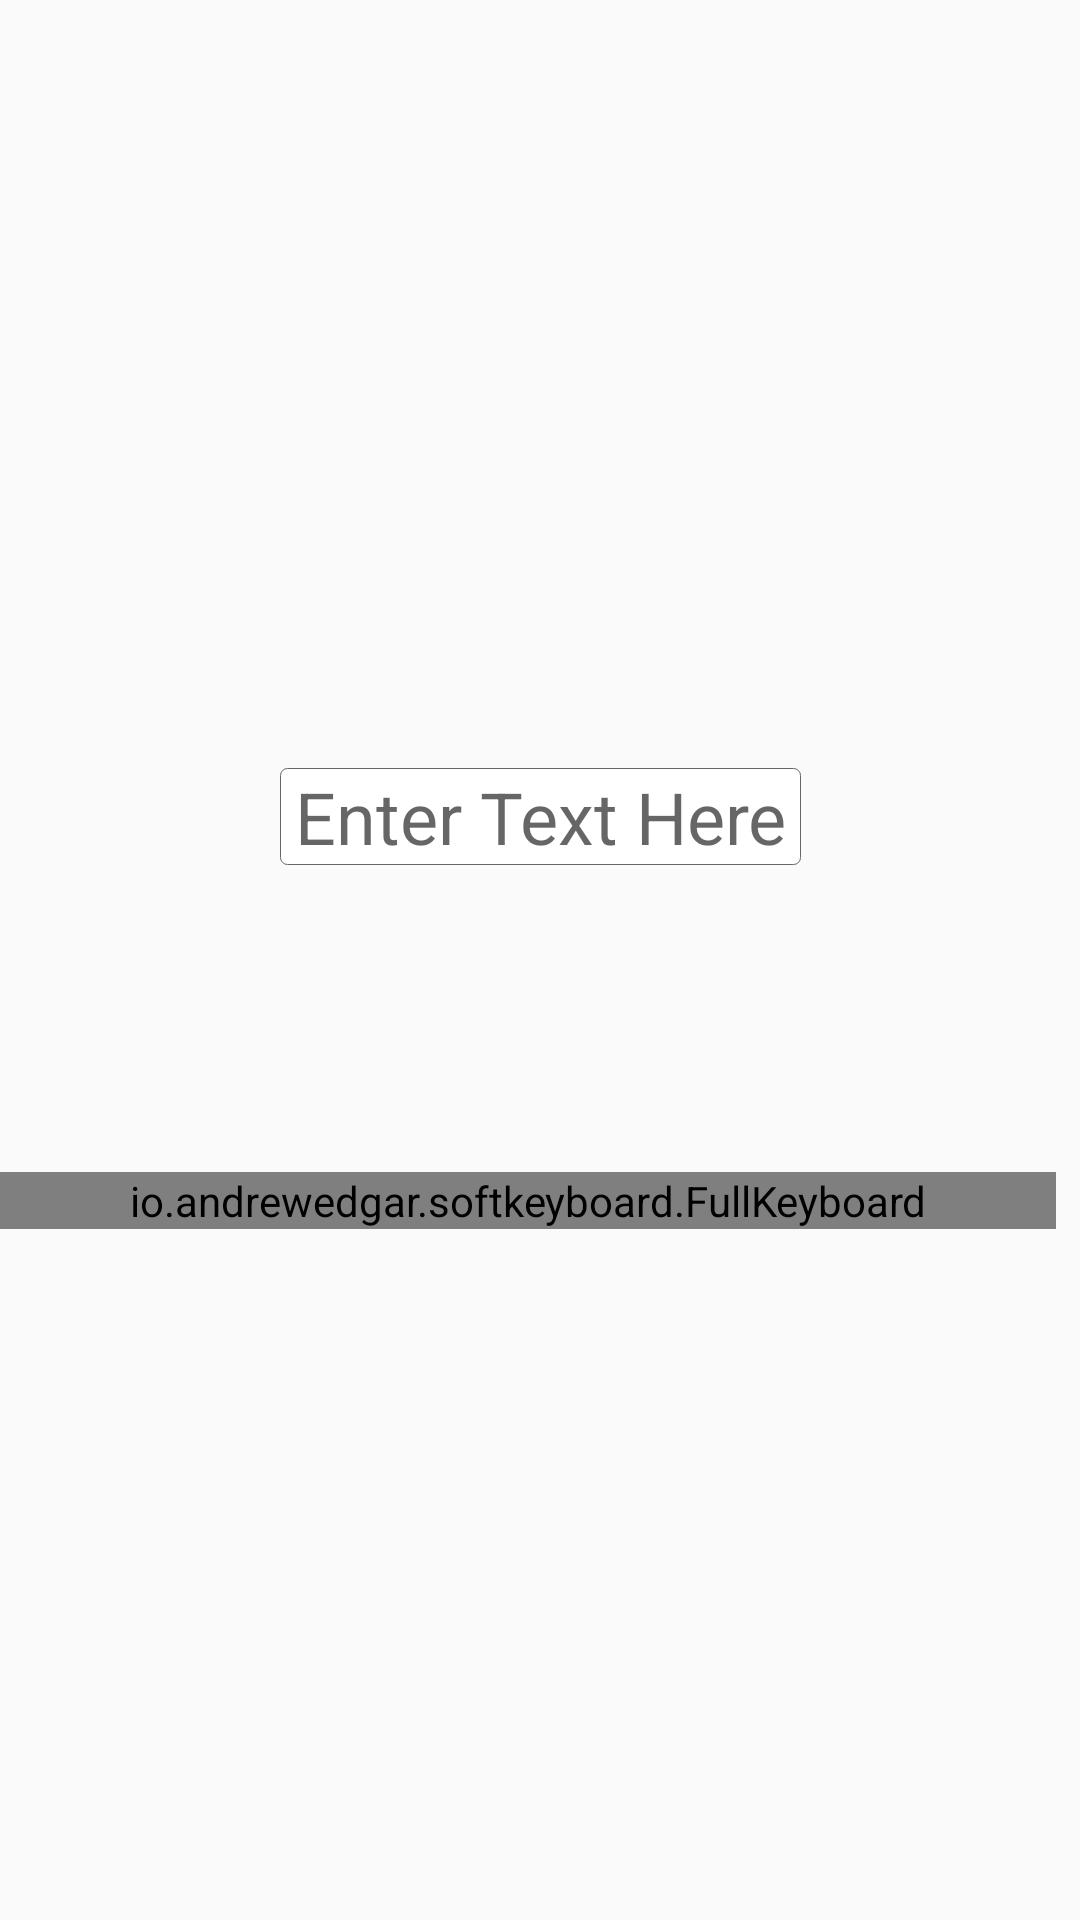

Reconstruct the res/layout file that produces this screen, plus the resources it refers to.
<!-- AndroidManifest.xml: application theme AppTheme -->
<!-- res/layout/activity_main.xml -->
<?xml version="1.0" encoding="utf-8"?>
<androidx.constraintlayout.widget.ConstraintLayout
        xmlns:android="http://schemas.android.com/apk/res/android"
        xmlns:tools="http://schemas.android.com/tools"
        xmlns:app="http://schemas.android.com/apk/res-auto"
        android:layout_width="match_parent"
        android:layout_height="match_parent"
        tools:context=".MainActivity">

    <com.google.android.material.textfield.TextInputEditText
            android:id="@+id/textEntryEditText"
            android:paddingRight="5dp"
            android:paddingLeft="5dp"
            android:hint="Enter Text Here"
            android:layout_width="wrap_content"
            android:layout_height="wrap_content"
            android:inputType="none"
            android:maxLines="1"
            android:layout_centerHorizontal="true"
            android:gravity="center"
            android:textSize="24sp"
            android:textColor="@color/hint_grey"
            android:clickable="false"
            android:longClickable="false"
            android:focusable="false"
            android:focusableInTouchMode="false"
            android:background="@drawable/text_entry_box"
            android:layout_marginEnd="8dp"
            app:layout_constraintEnd_toEndOf="parent" android:layout_marginStart="8dp"
            app:layout_constraintStart_toStartOf="parent" android:layout_marginTop="256dp"
            app:layout_constraintTop_toTopOf="parent"/>

    <io.andrewedgar.softkeyboard.FullKeyboard
            android:layout_width="match_parent"

            android:layout_height="wrap_content"
            android:id="@+id/textEntryKeyBoard" app:layout_constraintStart_toStartOf="parent"
            app:layout_constraintTop_toBottomOf="@id/textEntryEditText"
            app:layout_constraintEnd_toEndOf="parent" android:layout_marginEnd="8dp" android:layout_marginBottom="128dp"
            app:layout_constraintBottom_toBottomOf="parent">


    </io.andrewedgar.softkeyboard.FullKeyboard>

</androidx.constraintlayout.widget.ConstraintLayout>
<!-- resources referenced by this layout -->
<resources>
  <color name="hint_grey">#828282</color>
  <!-- drawable text_entry_box (drawable) -->
  <?xml version="1.0" encoding="utf-8"?>
  <shape xmlns:android="http://schemas.android.com/apk/res/android" android:shape="rectangle" >
      <solid android:color="@android:color/white" />
      <stroke android:width="1px" android:color="@color/text_entry_border"/>
      <corners android:radius="7px"/>
  </shape>
  <style name="AppTheme" parent="Theme.AppCompat.Light.DarkActionBar">
          
          <item name="colorPrimary">@color/colorPrimary</item>
          <item name="colorPrimaryDark">@color/colorPrimaryDark</item>
          <item name="colorAccent">@color/colorAccent</item>
      </style>
  <color name="text_entry_border">#666666</color>
  <color name="colorPrimary">#008577</color>
  <color name="colorPrimaryDark">#00574B</color>
  <color name="colorAccent">#D81B60</color>
</resources>
